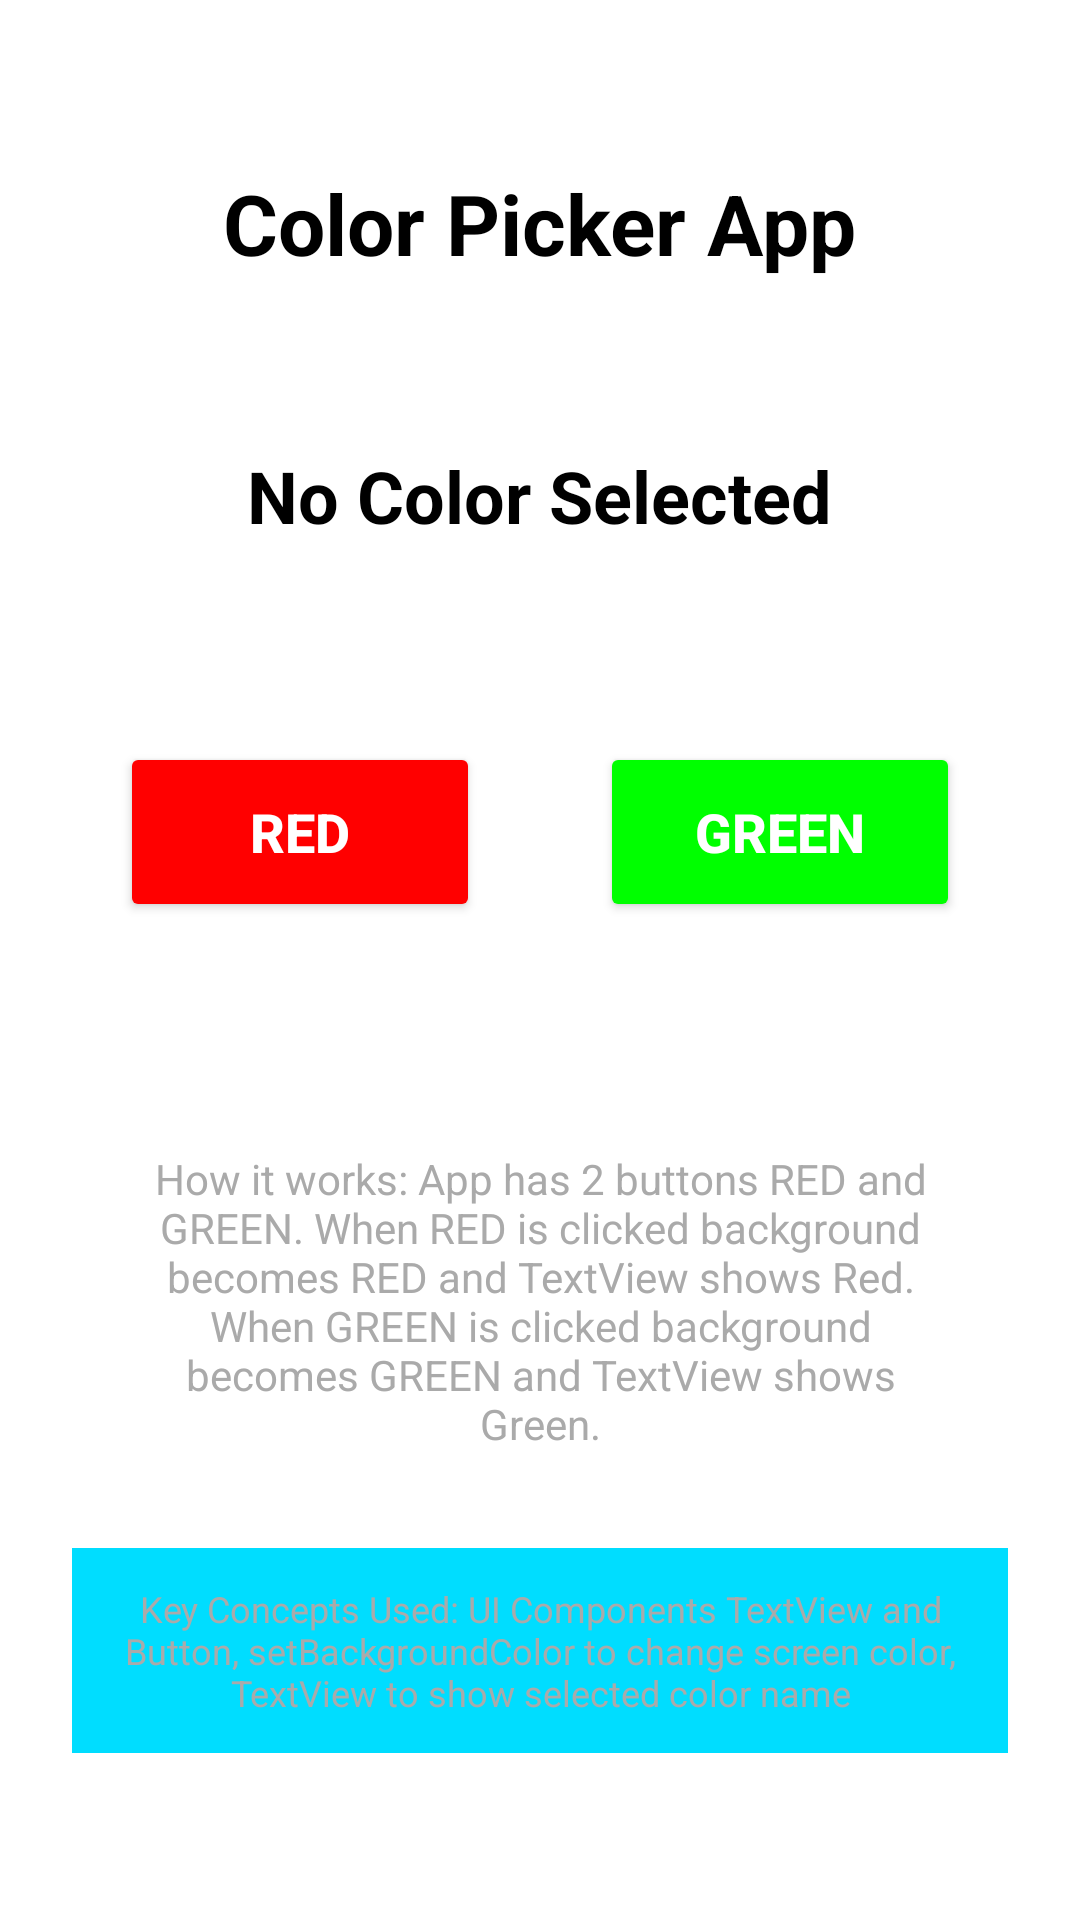

Produce the Android XML layout that renders to this screen, including the resource entries it uses.
<!-- AndroidManifest.xml: application theme Theme.AndroidCLASS -->
<!-- res/layout/activity_color_picker.xml -->
<?xml version="1.0" encoding="utf-8"?>
<LinearLayout xmlns:android="http://schemas.android.com/apk/res/android"
    android:id="@+id/mainLayout"
    android:layout_width="match_parent"
    android:layout_height="match_parent"
    android:orientation="vertical"
    android:gravity="center"
    android:padding="24dp"
    android:background="@android:color/white">

    <TextView
        android:layout_width="wrap_content"
        android:layout_height="wrap_content"
        android:text="Color Picker App"
        android:textSize="28sp"
        android:textStyle="bold"
        android:textColor="@android:color/black"
        android:layout_marginBottom="40dp" />

    <TextView
        android:id="@+id/tvColorName"
        android:layout_width="wrap_content"
        android:layout_height="wrap_content"
        android:text="No Color Selected"
        android:textSize="24sp"
        android:textStyle="bold"
        android:textColor="@android:color/black"
        android:background="@android:color/transparent"
        android:padding="16dp"
        android:layout_marginBottom="50dp" />

    <LinearLayout
        android:layout_width="match_parent"
        android:layout_height="wrap_content"
        android:orientation="horizontal"
        android:gravity="center"
        android:layout_marginBottom="40dp">

        <Button
            android:id="@+id/btnRed"
            android:layout_width="120dp"
            android:layout_height="60dp"
            android:text="RED"
            android:textSize="18sp"
            android:textStyle="bold"
            android:textColor="@android:color/white"
            android:backgroundTint="#FF0000"
            android:layout_marginEnd="20dp" />

        <Button
            android:id="@+id/btnGreen"
            android:layout_width="120dp"
            android:layout_height="60dp"
            android:text="GREEN"
            android:textSize="18sp"
            android:textStyle="bold"
            android:textColor="@android:color/white"
            android:backgroundTint="#00FF00"
            android:layout_marginStart="20dp" />

    </LinearLayout>

    <TextView
        android:layout_width="wrap_content"
        android:layout_height="wrap_content"
        android:text="How it works: App has 2 buttons RED and GREEN. When RED is clicked background becomes RED and TextView shows Red. When GREEN is clicked background becomes GREEN and TextView shows Green."
        android:textSize="14sp"
        android:textAlignment="center"
        android:textColor="@android:color/darker_gray"
        android:background="@android:color/white"
        android:padding="16dp"
        android:layout_marginTop="20dp" />

    <TextView
        android:layout_width="wrap_content"
        android:layout_height="wrap_content"
        android:text="Key Concepts Used: UI Components TextView and Button, setBackgroundColor to change screen color, TextView to show selected color name"
        android:textSize="12sp"
        android:textAlignment="center"
        android:textColor="@android:color/darker_gray"
        android:background="@android:color/holo_blue_bright"
        android:padding="12dp"
        android:layout_marginTop="16dp" />

</LinearLayout>
<!-- resources referenced by this layout -->
<resources>
  <style name="Theme.AndroidCLASS" parent="Base.Theme.AndroidCLASS" />
  <style name="Base.Theme.AndroidCLASS" parent="Theme.Material3.DayNight.NoActionBar">
          
          
      </style>
</resources>
